Image classification data set "images" (denvitiuk/compvision on GitHub). Class labels (6): Ehrmann High Protein Joghurt Kirsche, Ja Kafee Sahnee, Jack Daniels with Cola, Kinder Pingui, Milch Schnitte common, Miree.

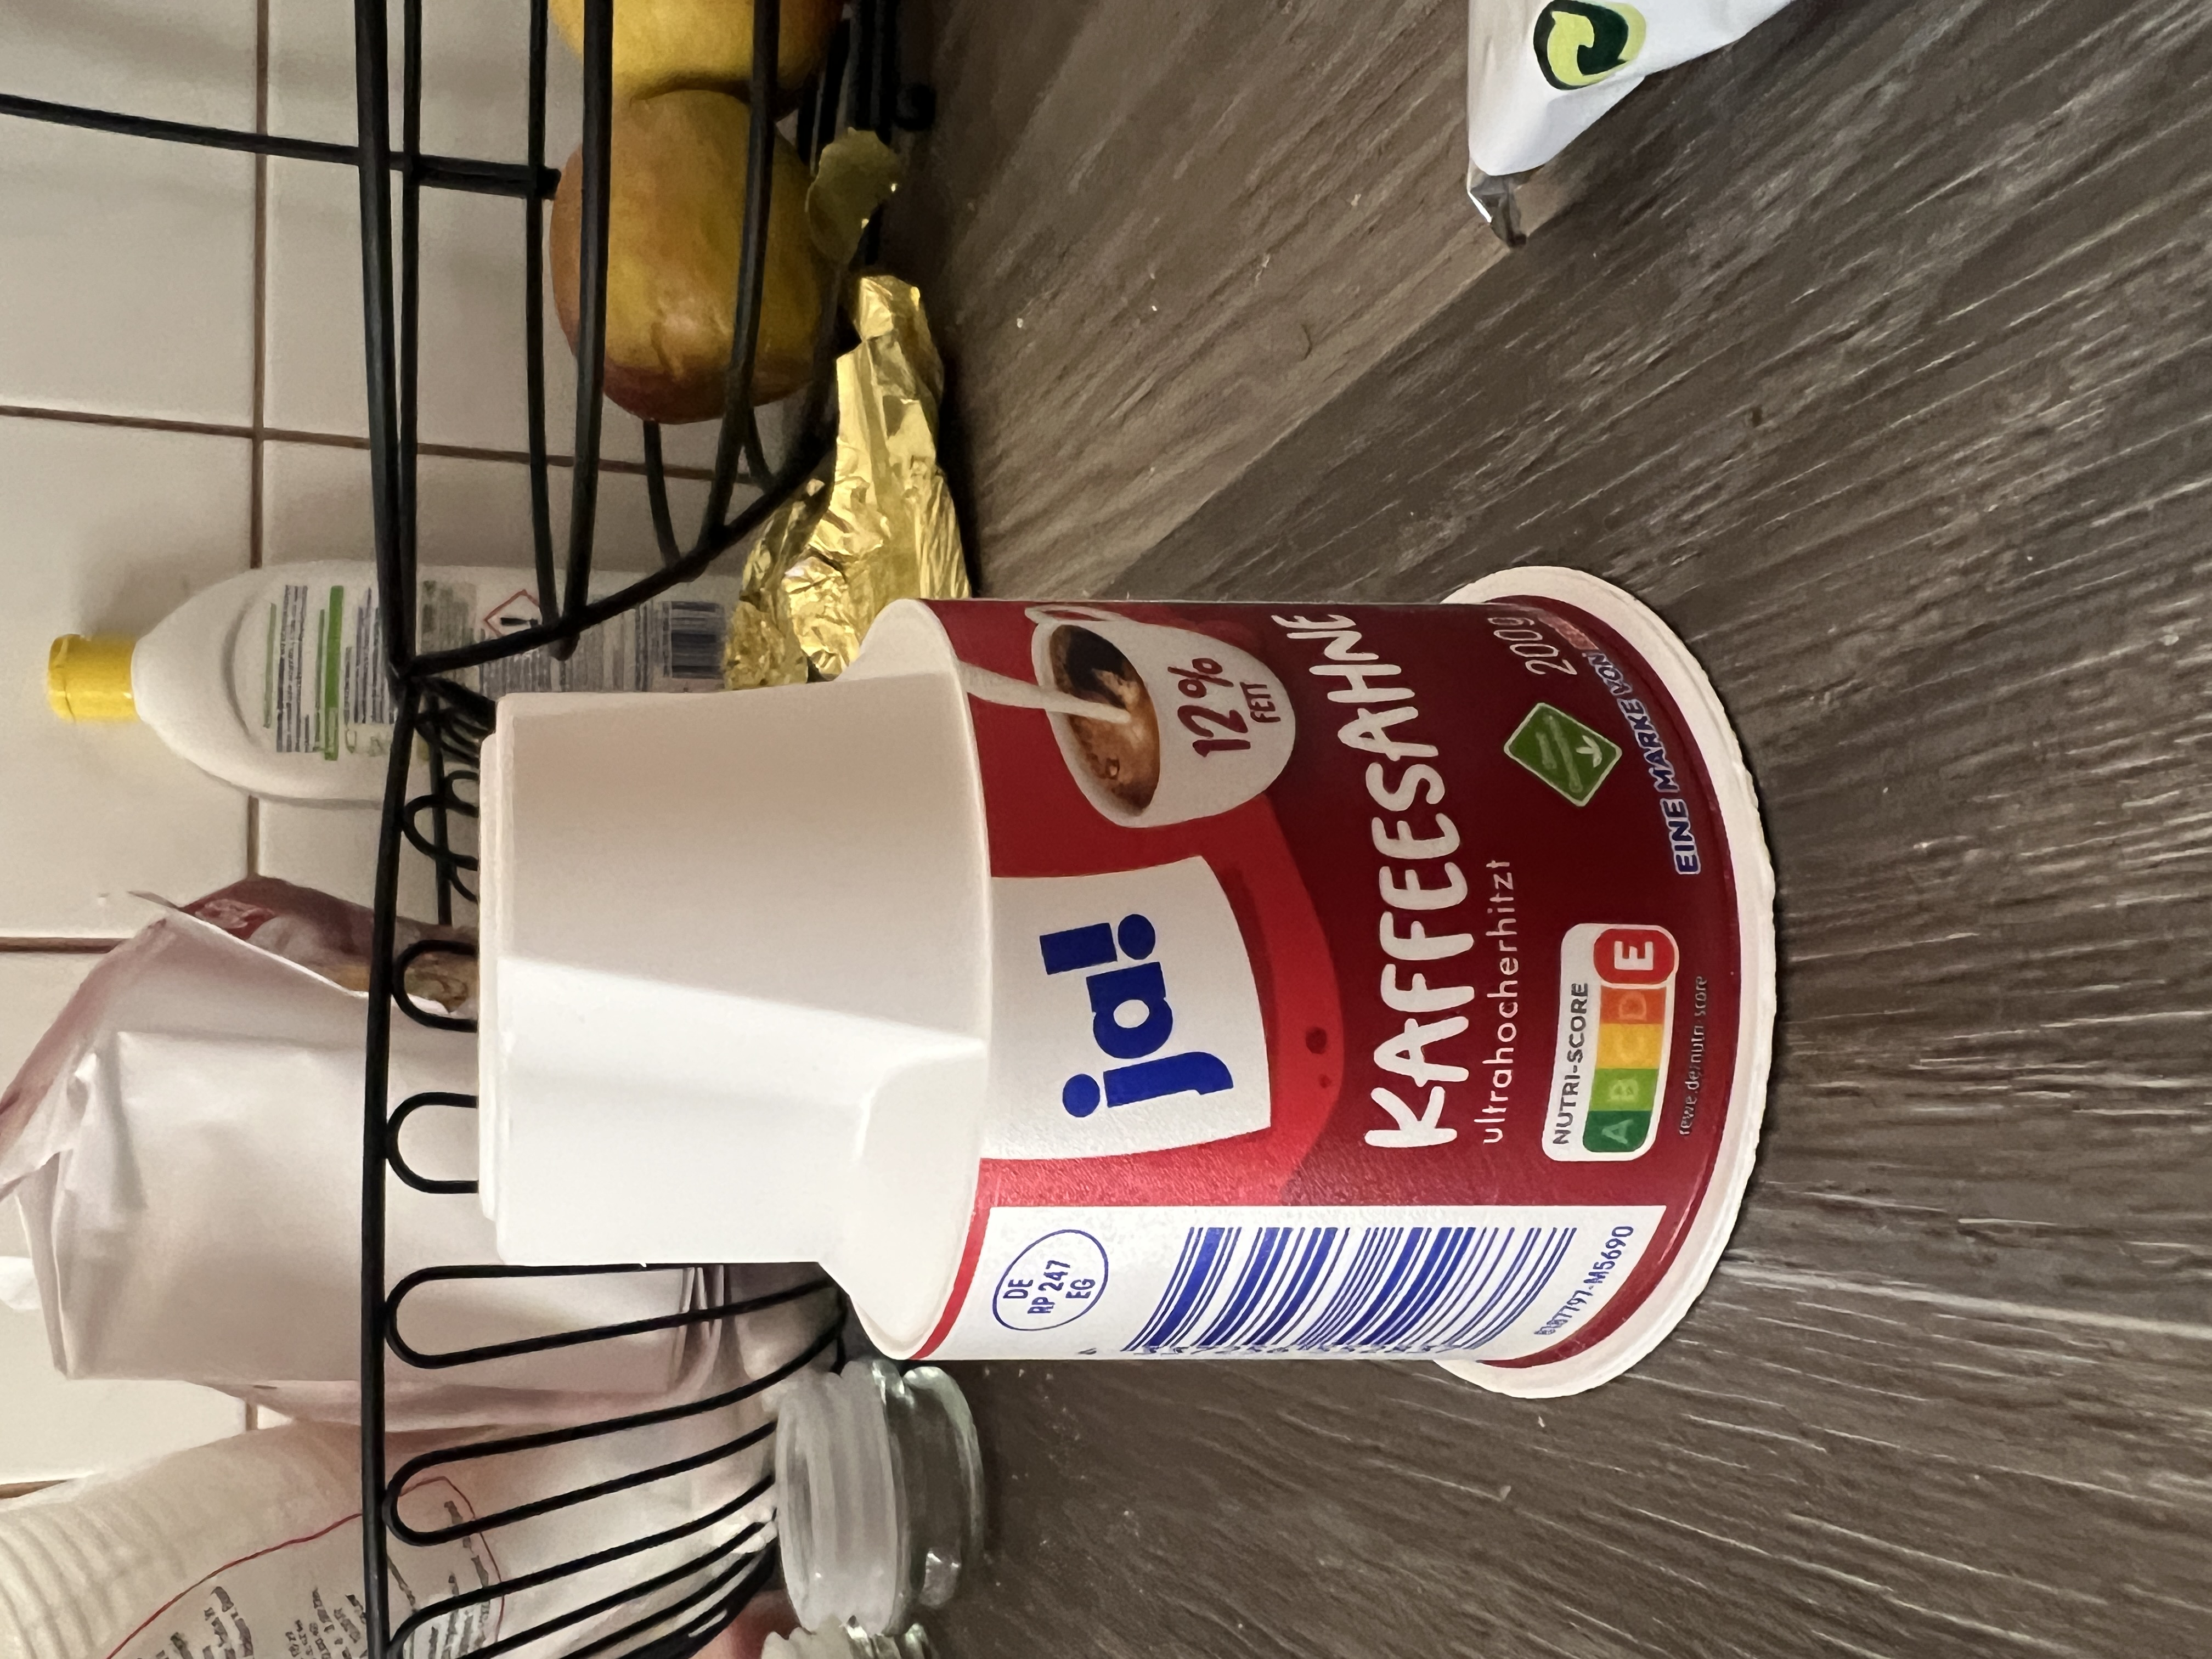
Label: Ja Kafee Sahnee

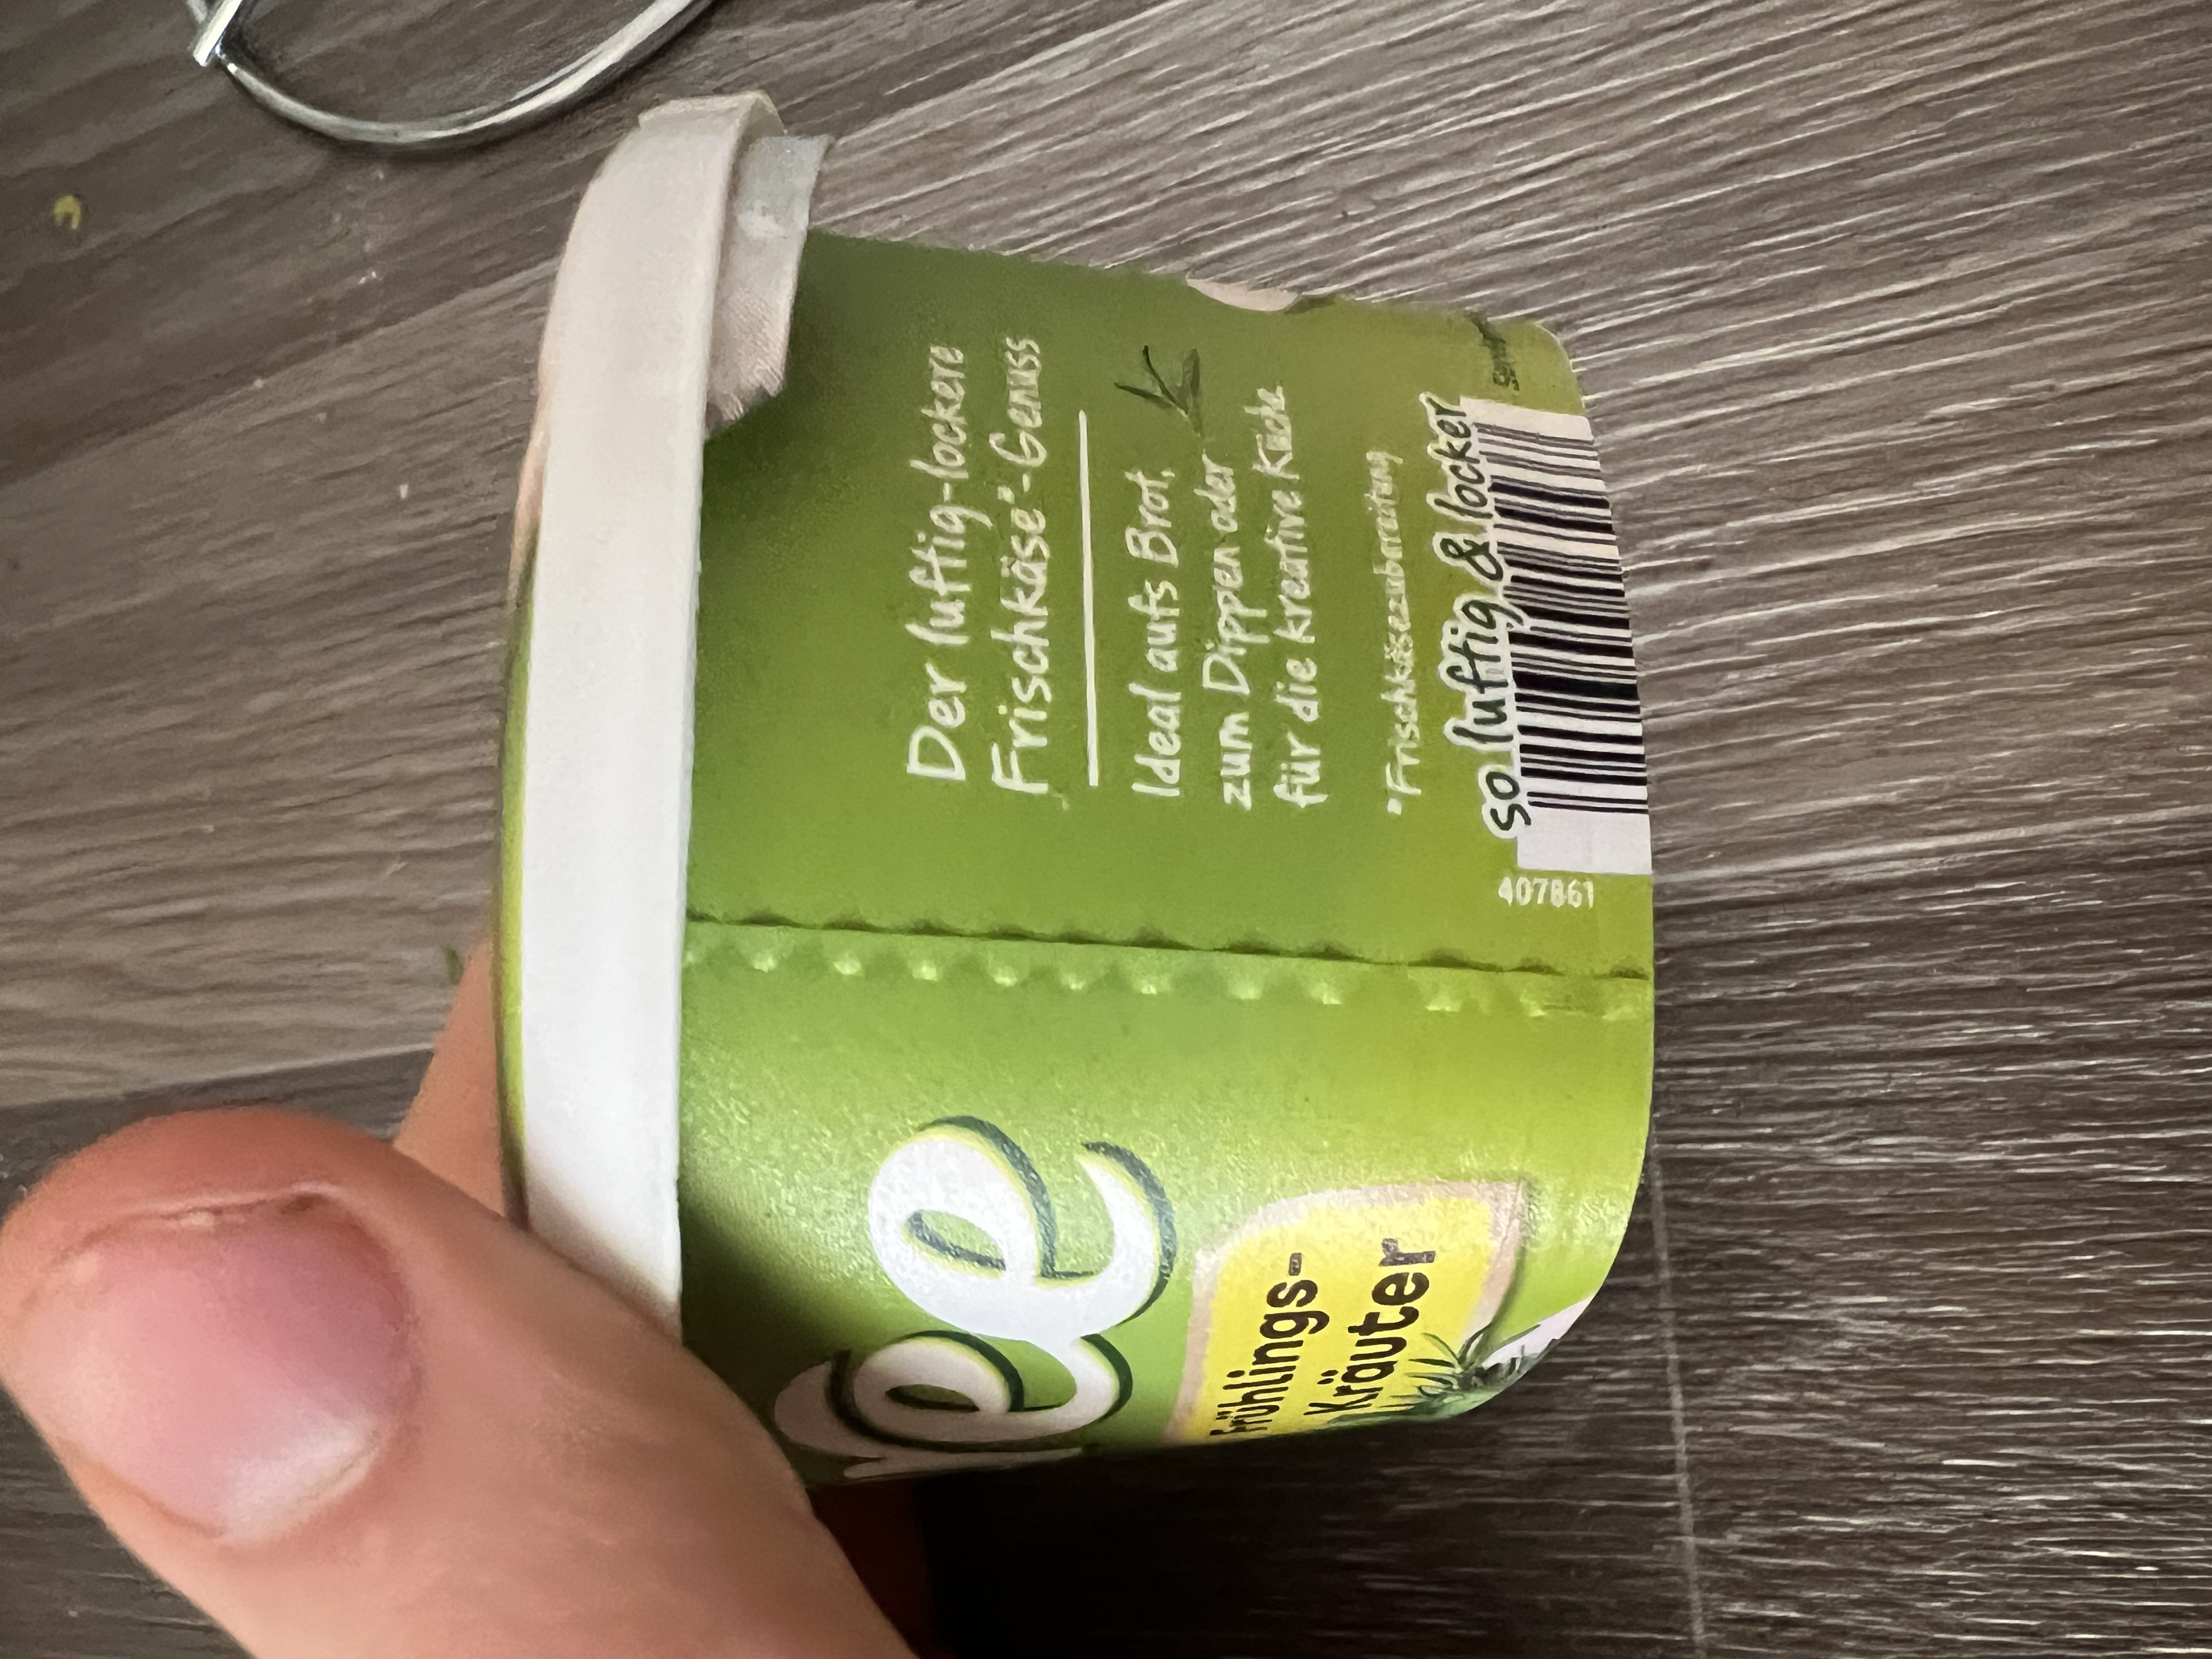
Label: Miree

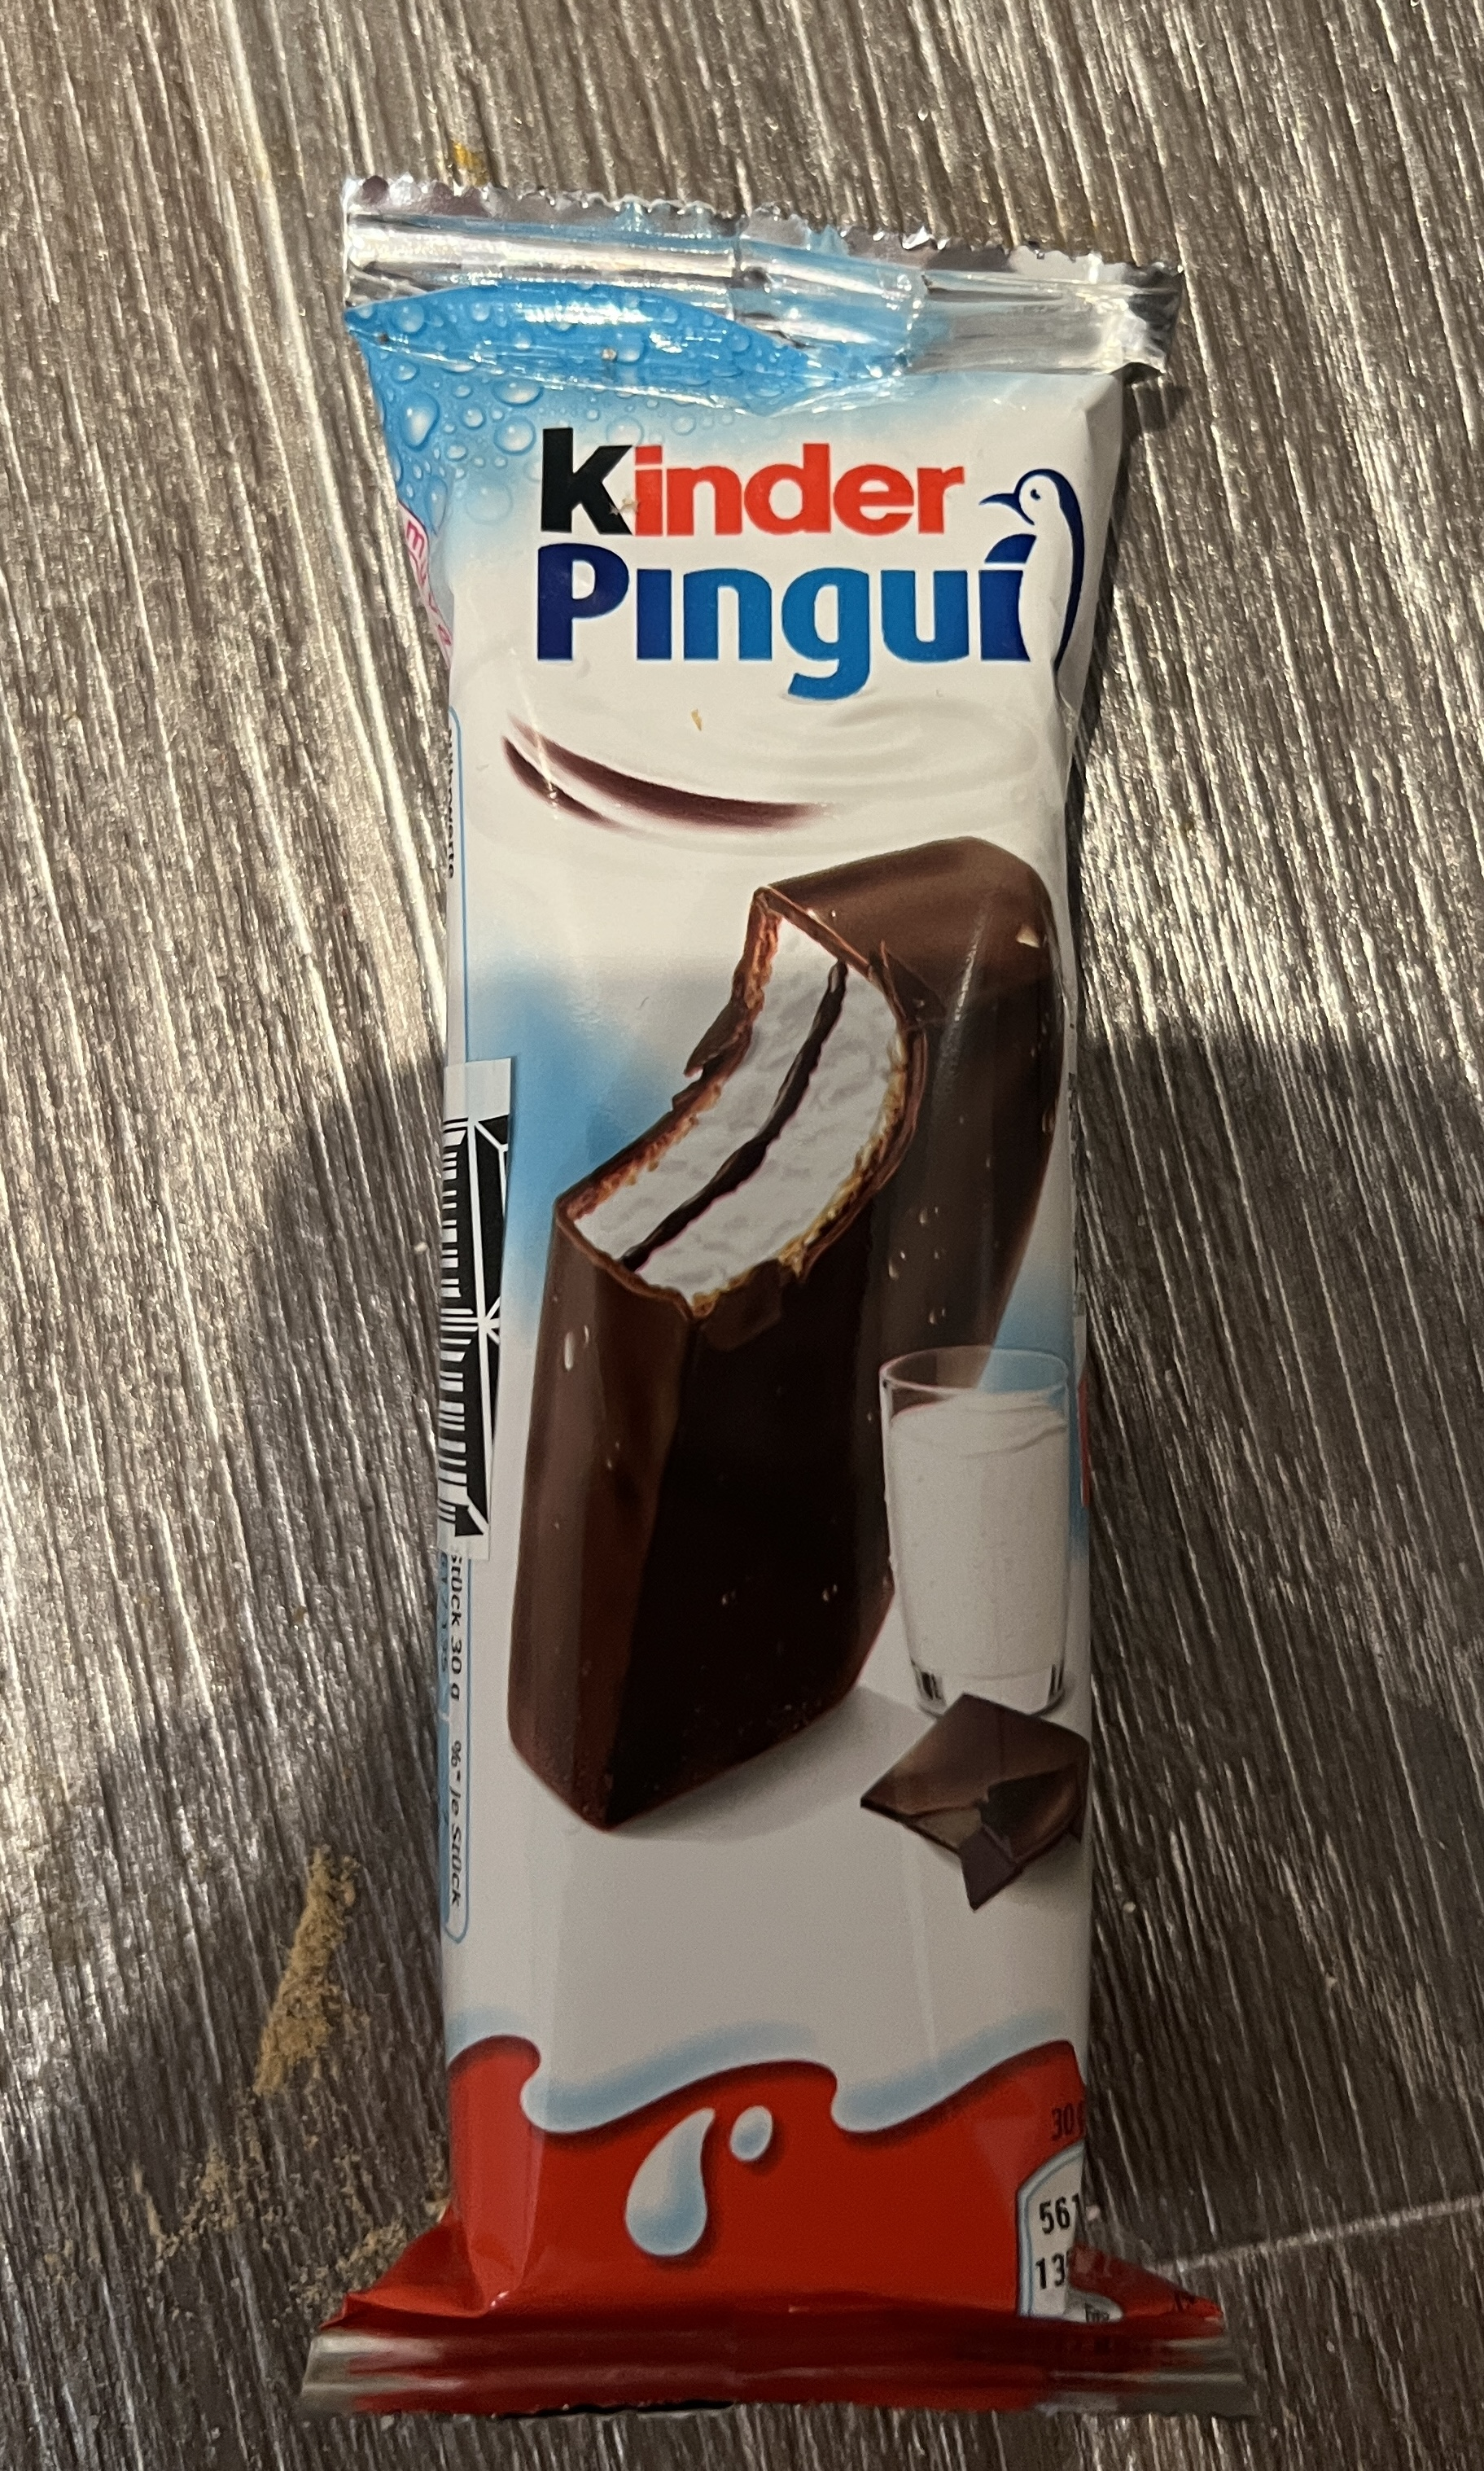
Label: Kinder Pingui

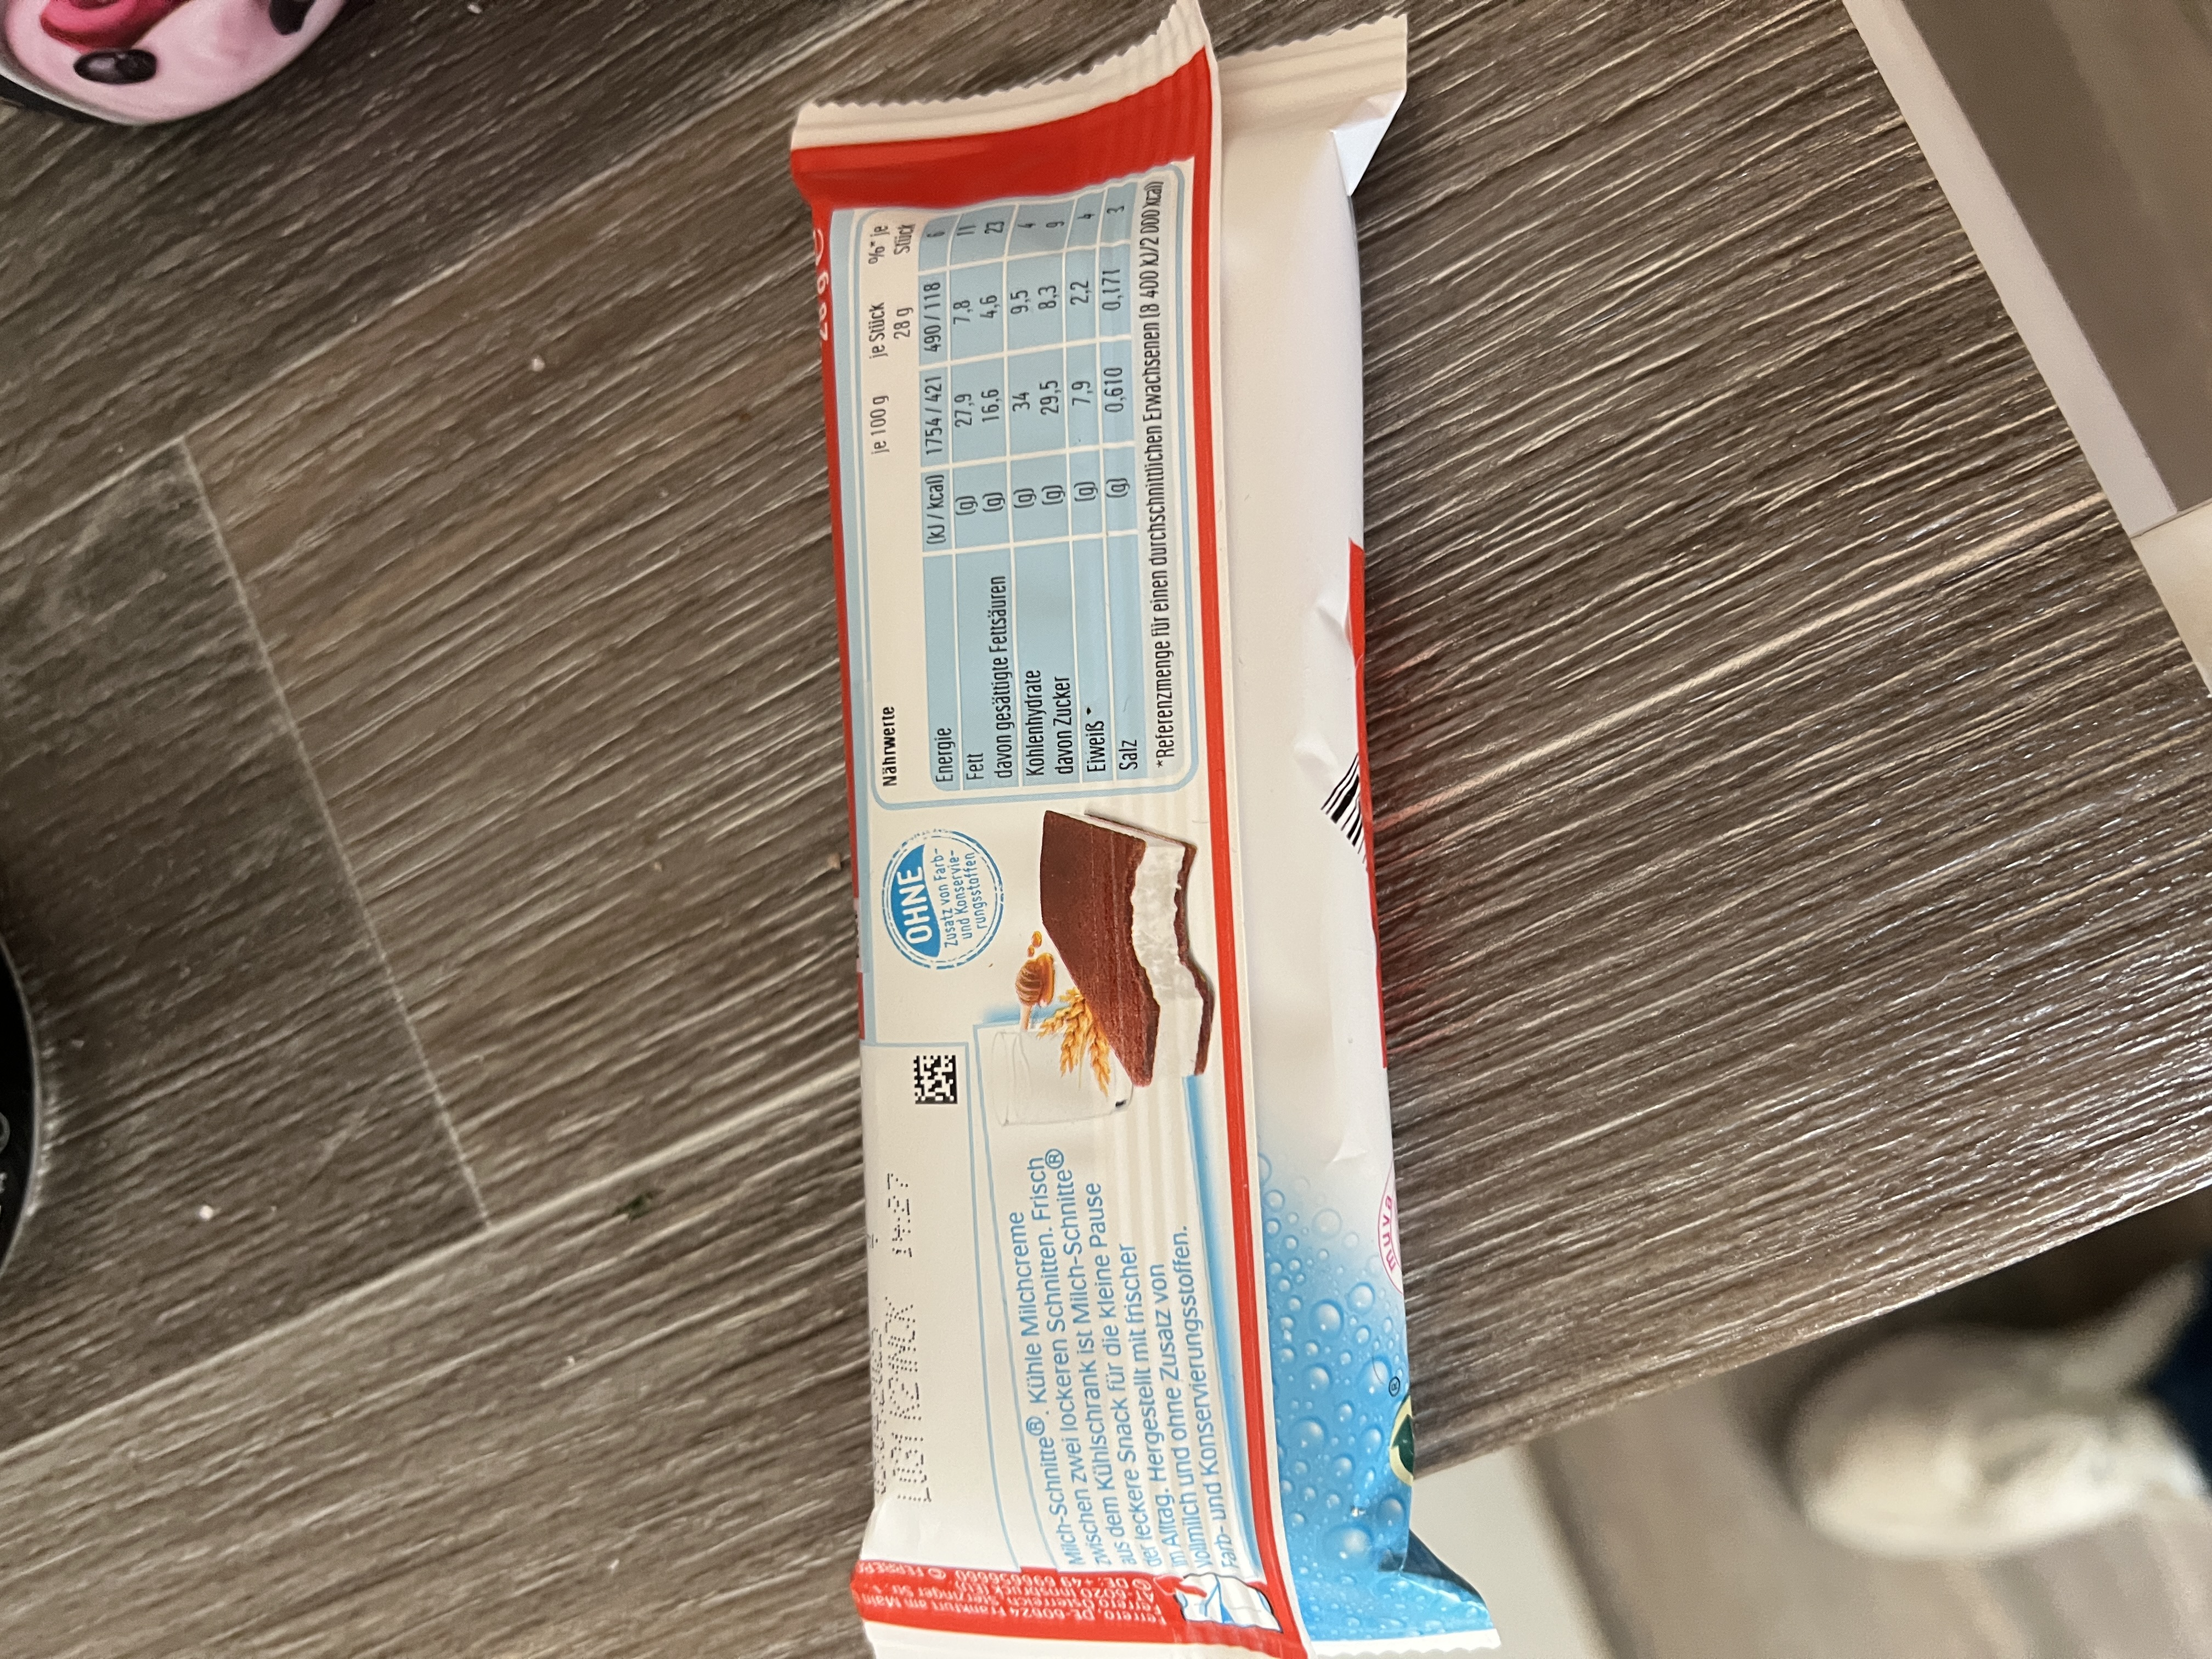
Label: Milch Schnitte common

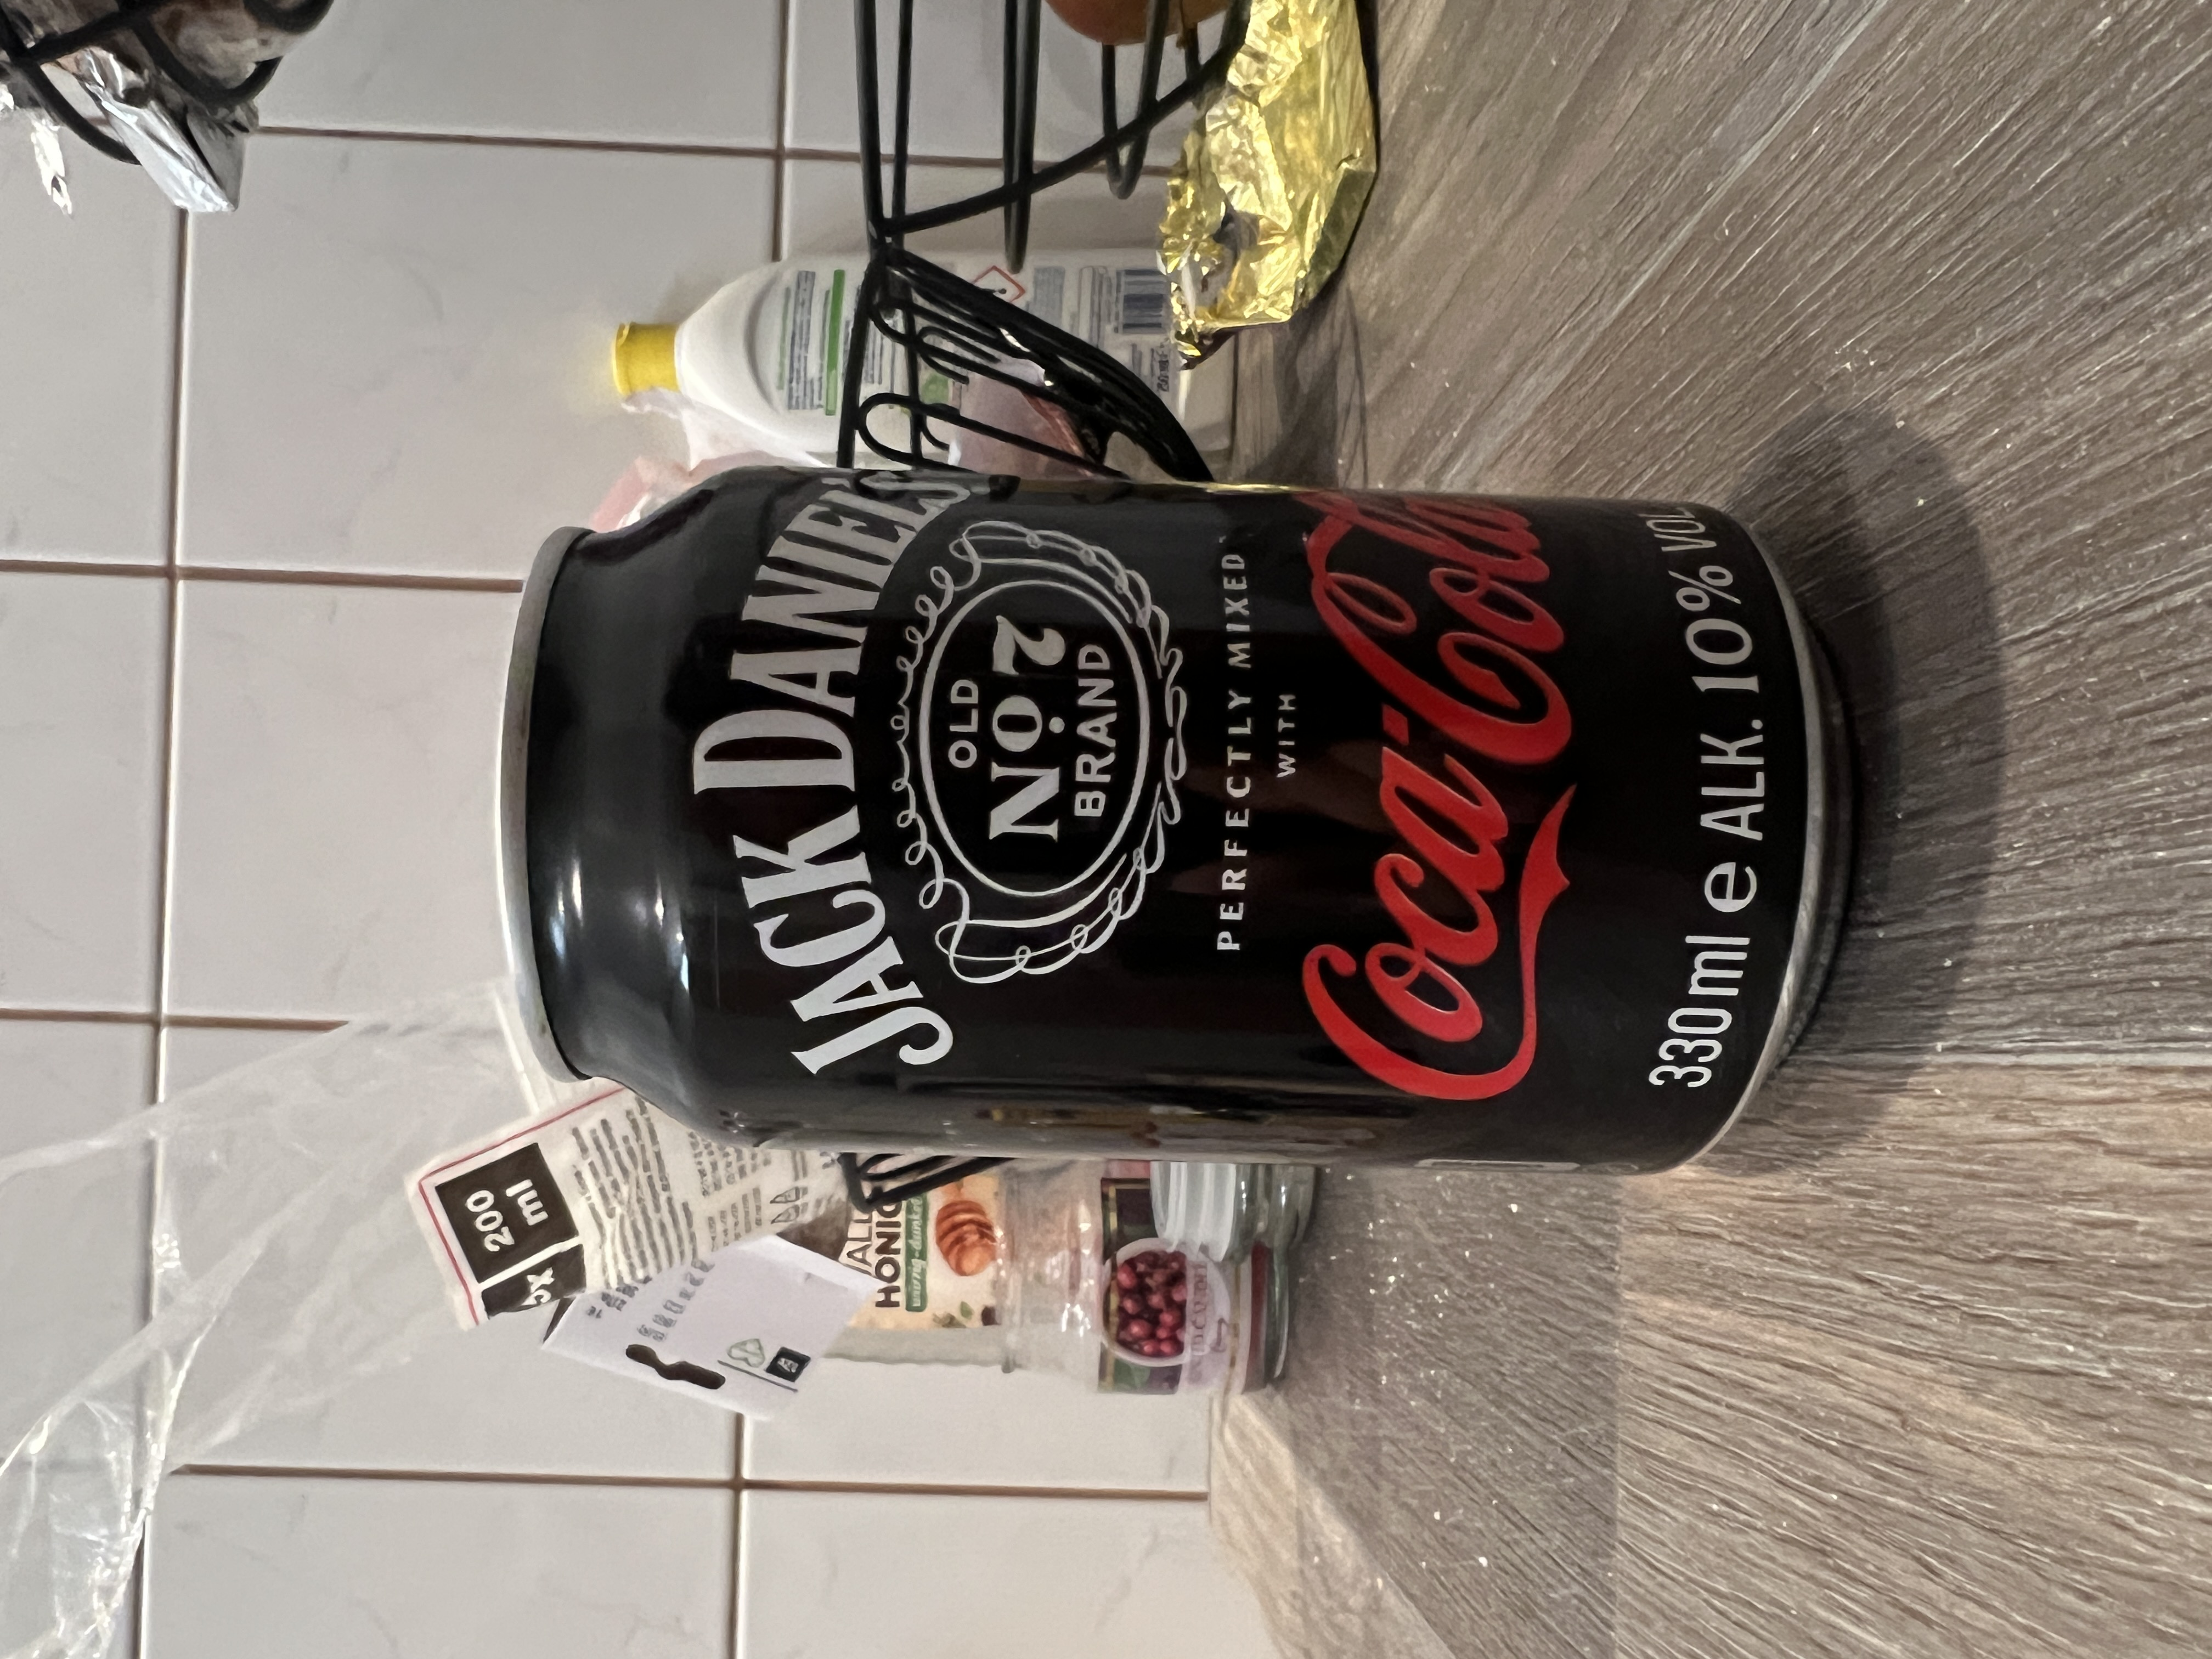
Label: Jack Daniels with Cola

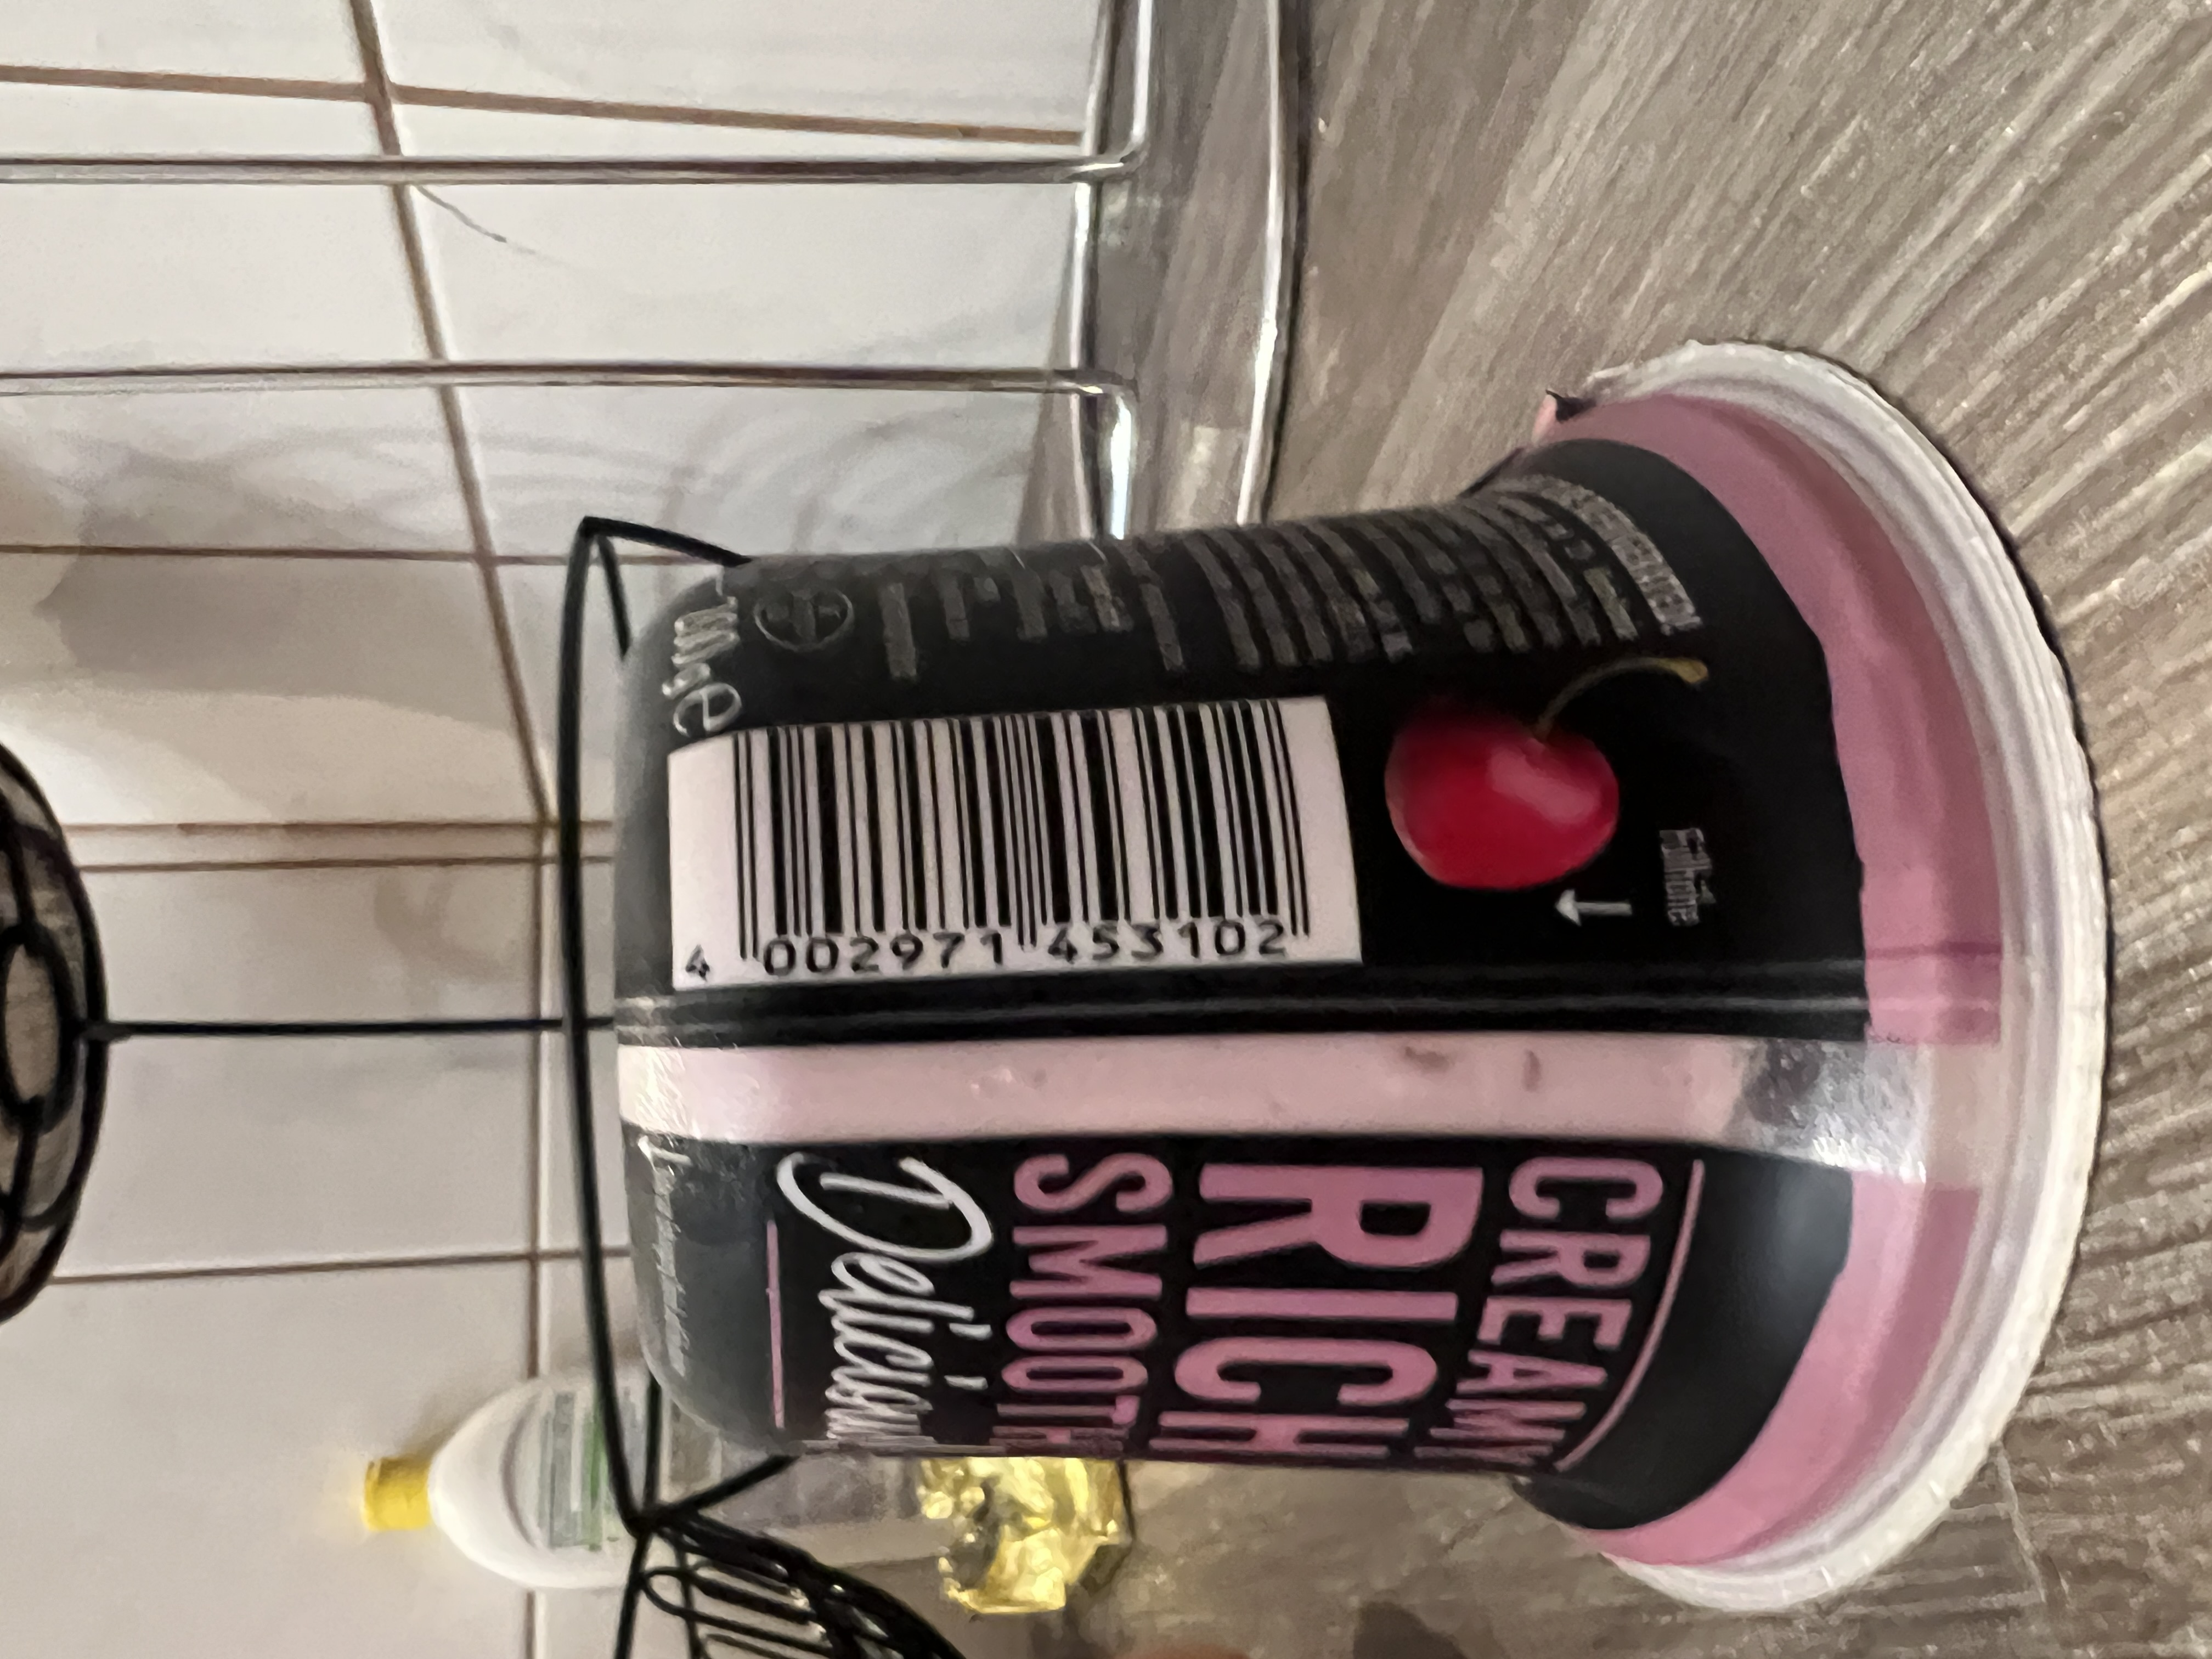
Label: Ehrmann High Protein Joghurt Kirsche
